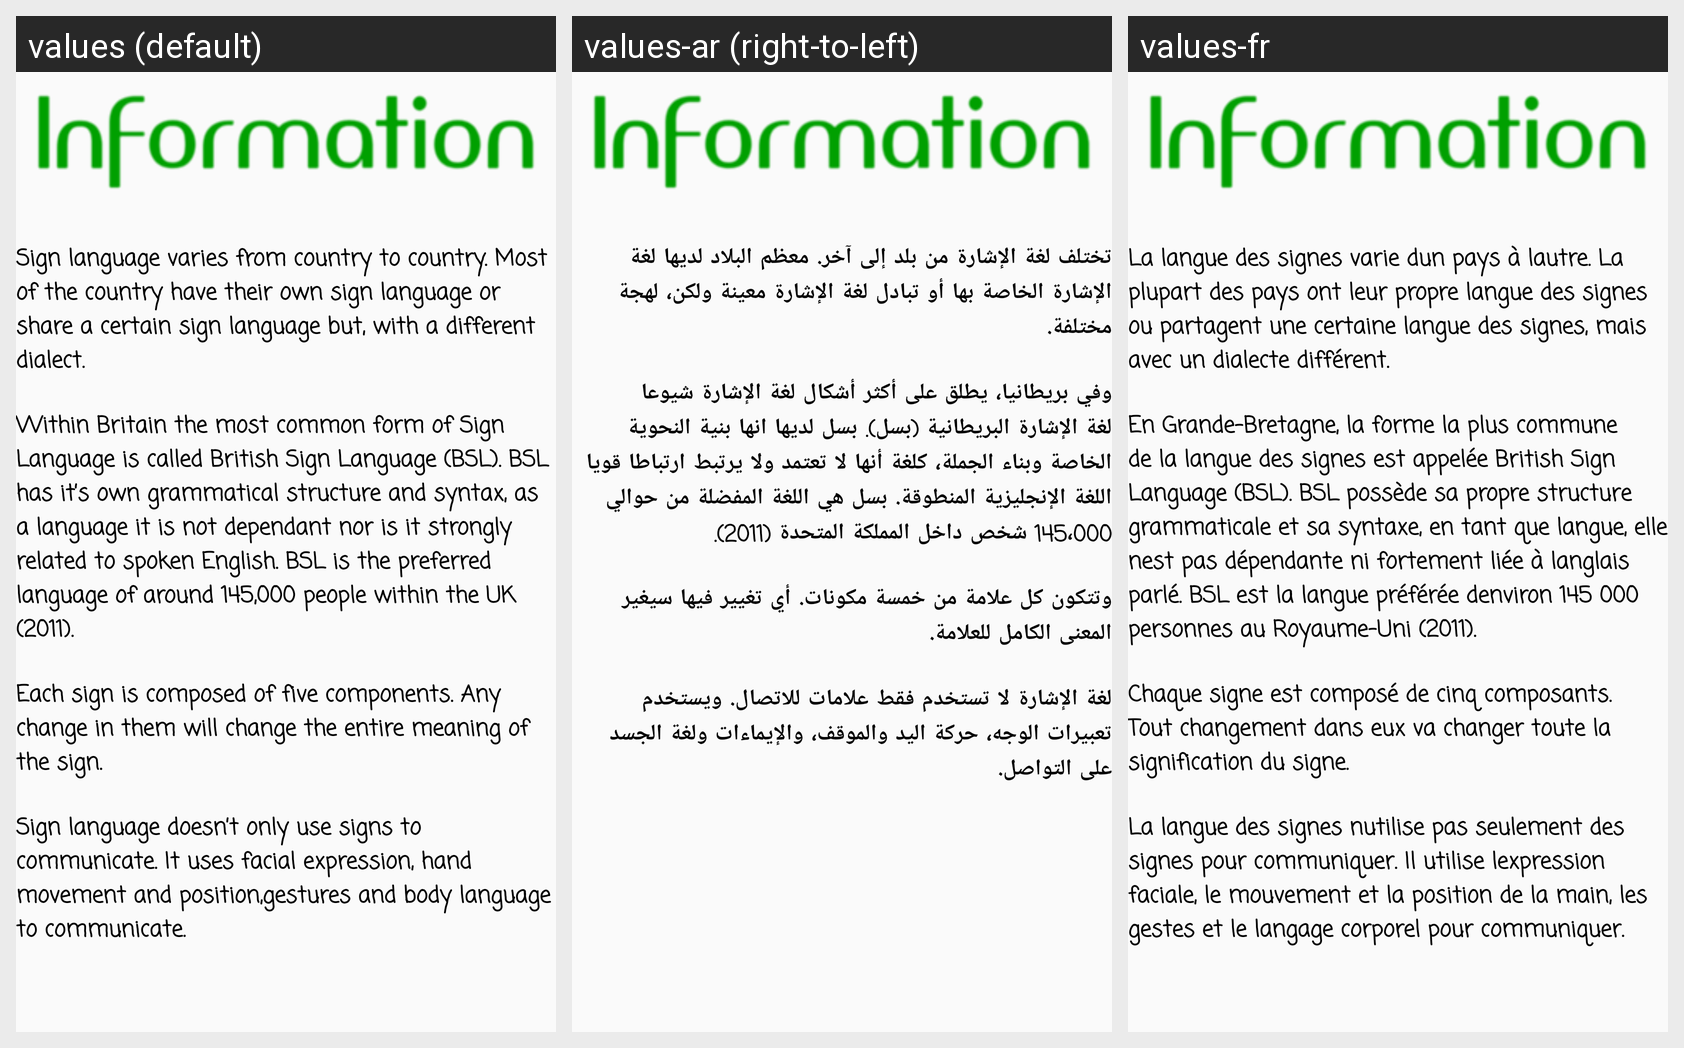

This grid shows one Android layout under several languages. Give, for every string resource on the screen, its name, the default text and each shown locale's text.
Android screen res/layout/activity_info.xml rendered under 3 locales, left to right: values (default), values-ar (right-to-left), values-fr. Device: Nexus 5 (rendered at 1080×1920; each locale shown at half size, 540×960, under a caption strip naming it); theme AppTheme.
Strings drawn on this screen, with the default value and each locale's value (text and hints the layout hard-codes, and strings that could not be matched under every locale, appear in the picture but are not listed):

info1
  values: Sign language varies from country to country. Most of the country have their own sign language or share a certain sign language but, with a different dialect.
  values-ar: تختلف لغة الإشارة من بلد إلى آخر. معظم البلاد لديها لغة الإشارة الخاصة بها أو تبادل لغة الإشارة معينة ولكن، لهجة مختلفة.
  values-fr: La langue des signes varie dun pays à lautre. La plupart des pays ont leur propre langue des signes ou partagent une certaine langue des signes, mais avec un dialecte différent.

info4
  values: Within Britain the most common form of Sign Language is called British Sign Language (BSL). BSL has it’s own grammatical structure and syntax, as a language it is not dependant nor is it strongly related to spoken English. BSL is the preferred language of around 145,000 people within the UK (2011).
  values-ar: وفي بريطانيا، يطلق على أكثر أشكال لغة الإشارة شيوعا لغة الإشارة البريطانية (بسل). بسل لديها انها بنية النحوية الخاصة وبناء الجملة، كلغة أنها لا تعتمد ولا يرتبط ارتباطا قويا اللغة الإنجليزية المنطوقة. بسل هي اللغة المفضلة من حوالي 145،000 شخص داخل المملكة المتحدة (2011).
  values-fr: En Grande-Bretagne, la forme la plus commune de la langue des signes est appelée British Sign Language (BSL). BSL possède sa propre structure grammaticale et sa syntaxe, en tant que langue, elle nest pas dépendante ni fortement liée à langlais parlé. BSL est la langue préférée denviron 145 000 personnes au Royaume-Uni (2011).

info2
  values: Each sign is composed of five components. Any change in them will change the entire meaning of the sign.
  values-ar: وتتكون كل علامة من خمسة مكونات. أي تغيير فيها سيغير المعنى الكامل للعلامة.
  values-fr: Chaque signe est composé de cinq composants. Tout changement dans eux va changer toute la signification du signe.

info3
  values: Sign language doesn’t only use signs to communicate. It uses facial expression, hand movement and position,gestures and body language to communicate.
  values-ar: لغة الإشارة لا تستخدم فقط علامات للاتصال. ويستخدم تعبيرات الوجه، حركة اليد والموقف، والإيماءات ولغة الجسد على التواصل.
  values-fr: La langue des signes nutilise pas seulement des signes pour communiquer. Il utilise lexpression faciale, le mouvement et la position de la main, les gestes et le langage corporel pour communiquer.
